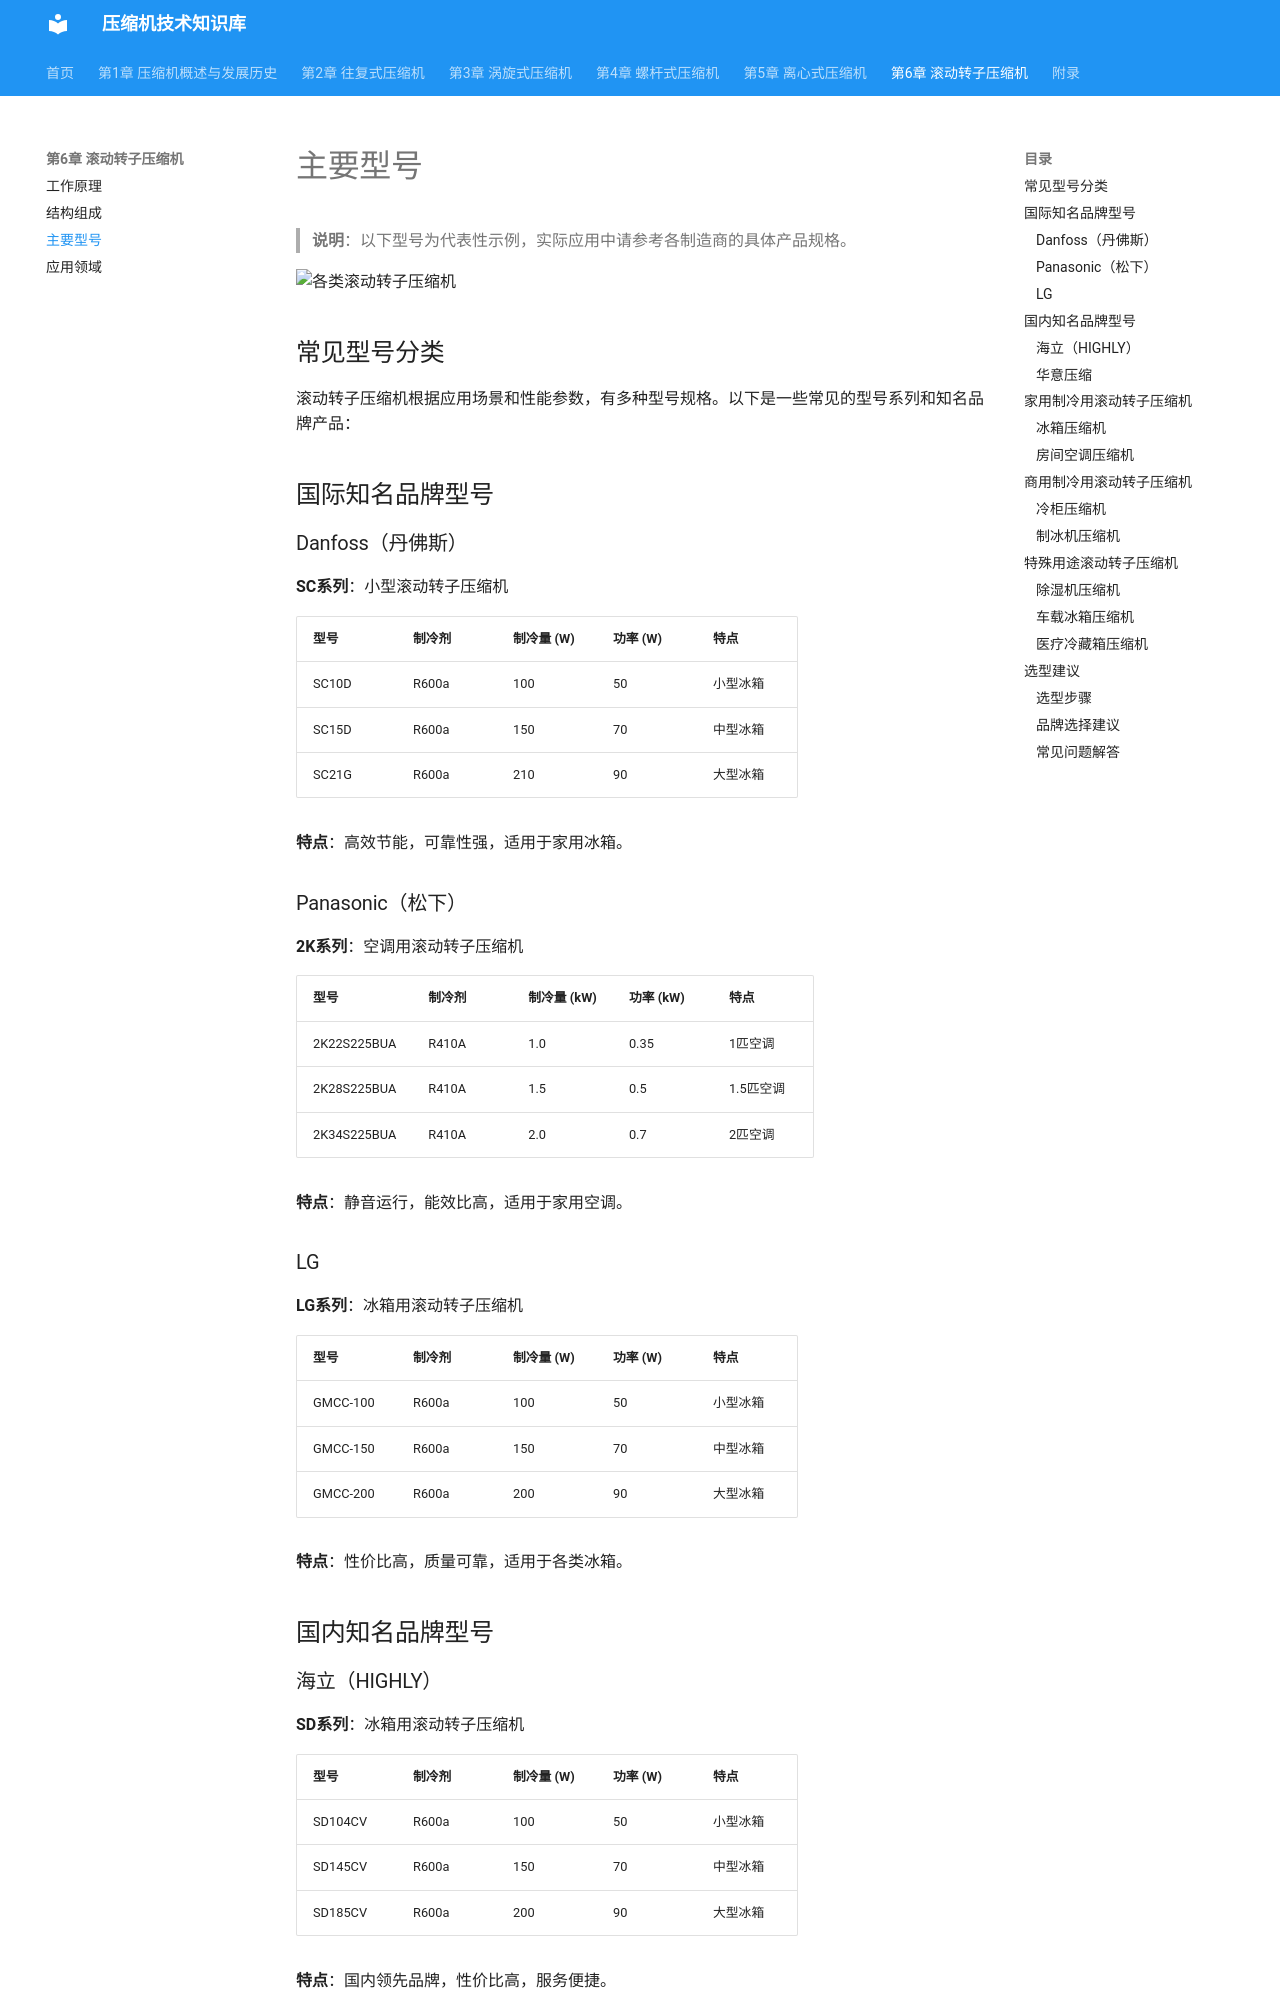

repository: acgmrst/compressor-future.github.io · page: 6_rotary/models/index.html · generator: mkdocs

# 主要型号

> **说明**：以下型号为代表性示例，实际应用中请参考各制造商的具体产品规格。

## 常见型号分类

滚动转子压缩机根据应用场景和性能参数，有多种型号规格。以下是一些常见的型号系列：

## 家用制冷用滚动转子压缩机

### 1. 冰箱压缩机

**代表型号：**

| 型号 | 制冷剂 | 制冷量 (W) | 功率 (W) | 特点 |
|------|--------|------------|----------|------|
| R-100 | R600a | 100 | 50 | 小型冰箱 |
| R-150 | R600a | 150 | 70 | 中型冰箱 |
| R-200 | R600a | 200 | 90 | 大型冰箱 |
| R-300 | R600a | 300 | 120 | 对开门冰箱 |

**应用场景**：家用冰箱、冰柜等。
